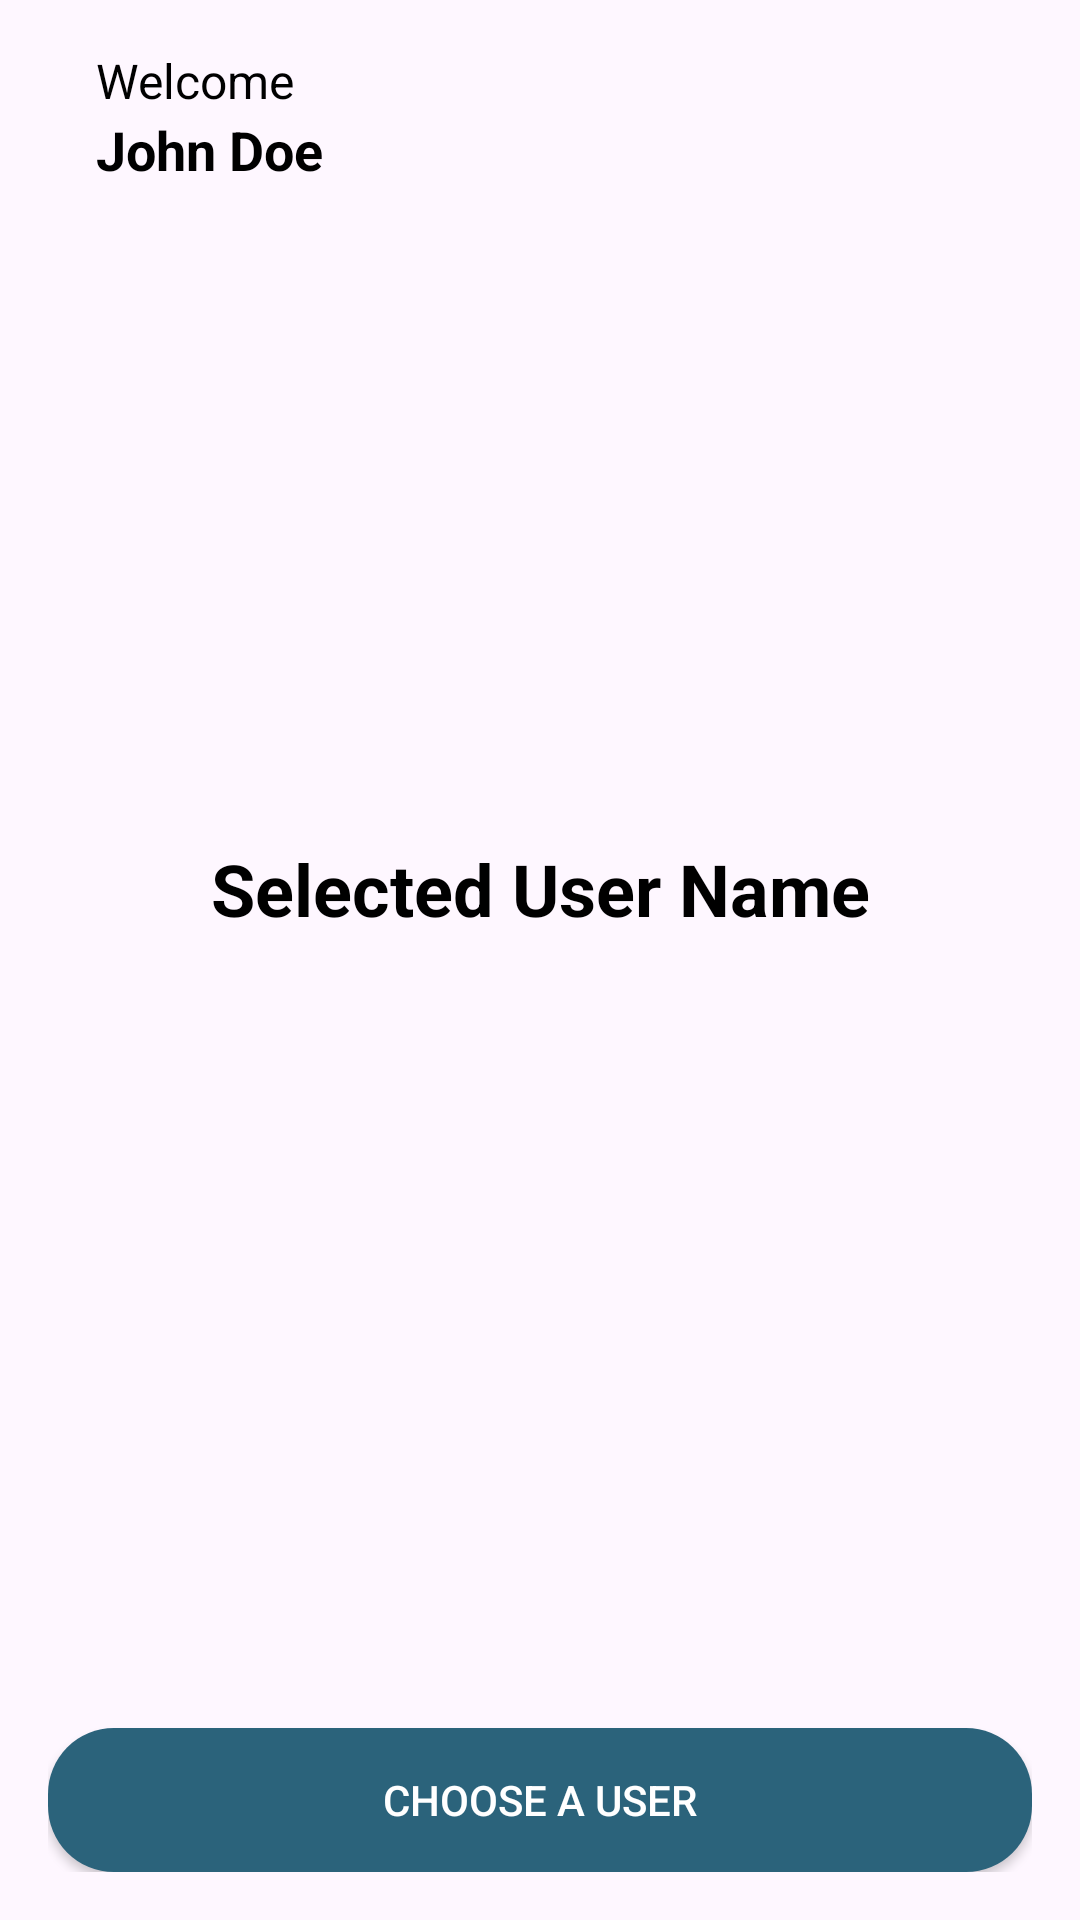

Write the Android layout XML for this screen, with the resource values it uses.
<!-- AndroidManifest.xml: application theme Theme.Eymir_Submission -->
<!-- res/layout/activity_second.xml -->
<?xml version="1.0" encoding="utf-8"?>
<androidx.constraintlayout.widget.ConstraintLayout xmlns:android="http://schemas.android.com/apk/res/android"
    xmlns:app="http://schemas.android.com/apk/res-auto"
    xmlns:tools="http://schemas.android.com/tools"
    android:layout_width="match_parent"
    android:layout_height="match_parent"
    android:orientation="vertical"
    android:padding="16dp"
    tools:context=".SecondActivity">

    <TextView
        android:id="@+id/welcomeTV"
        android:layout_width="wrap_content"
        android:layout_height="wrap_content"
        android:text="@string/welcome_str"
        android:textColor="@android:color/black"
        android:textSize="16sp"
        app:layout_constraintStart_toStartOf="parent"
        app:layout_constraintTop_toTopOf="parent"
        android:paddingStart="16dp"
        tools:ignore="RtlSymmetry" />

    <TextView
        android:id="@+id/nameTV"
        android:layout_width="wrap_content"
        android:layout_height="wrap_content"
        android:text="John Doe"
        android:textColor="@android:color/black"
        android:textSize="18sp"
        android:textStyle="bold"
        app:layout_constraintStart_toStartOf="parent"
        app:layout_constraintTop_toBottomOf="@+id/welcomeTV"
        android:paddingStart="16dp"
        tools:ignore="RtlSymmetry" />

    <TextView
        android:id="@+id/selectedUserTV"
        android:layout_width="wrap_content"
        android:layout_height="wrap_content"
        android:layout_gravity="center"
        android:text="@string/selected_user_name_txt"
        android:textColor="@android:color/black"
        android:textSize="24sp"
        android:textStyle="bold"
        app:layout_constraintBottom_toTopOf="@+id/chooseUserBtn"
        app:layout_constraintEnd_toEndOf="parent"
        app:layout_constraintStart_toStartOf="parent"
        app:layout_constraintTop_toTopOf="parent" />

    <androidx.appcompat.widget.AppCompatButton
        android:id="@+id/chooseUserBtn"
        android:layout_width="match_parent"
        android:layout_height="wrap_content"
        android:layout_gravity="center"
        android:background="@drawable/button_background"
        android:padding="10dp"
        android:text="@string/choose_user_Btn"
        android:textColor="@android:color/white"
        app:layout_constraintBottom_toBottomOf="parent"
        app:layout_constraintEnd_toEndOf="parent"
        app:layout_constraintStart_toStartOf="parent" />
</androidx.constraintlayout.widget.ConstraintLayout>
<!-- resources referenced by this layout -->
<resources>
  <!-- drawable button_background (drawable) -->
  <?xml version="1.0" encoding="utf-8"?>
  <shape xmlns:android="http://schemas.android.com/apk/res/android">
      <solid android:color="@color/deep_cyan"/>
      <corners android:radius="22dp"/>
      <padding
          android:left="10dp"
          android:right="10dp"
          android:top="6dp"
          android:bottom="6dp"/>
  </shape>
  <string name="choose_user_Btn">Choose a User</string>
  <string name="selected_user_name_txt">Selected User Name</string>
  <string name="welcome_str">Welcome</string>
  <style name="Theme.Eymir_Submission" parent="Base.Theme.Eymir_Submission" />
  <color name="deep_cyan">#2B637B</color>
  <style name="Base.Theme.Eymir_Submission" parent="Theme.Material3.DayNight">
          
          
      </style>
</resources>
